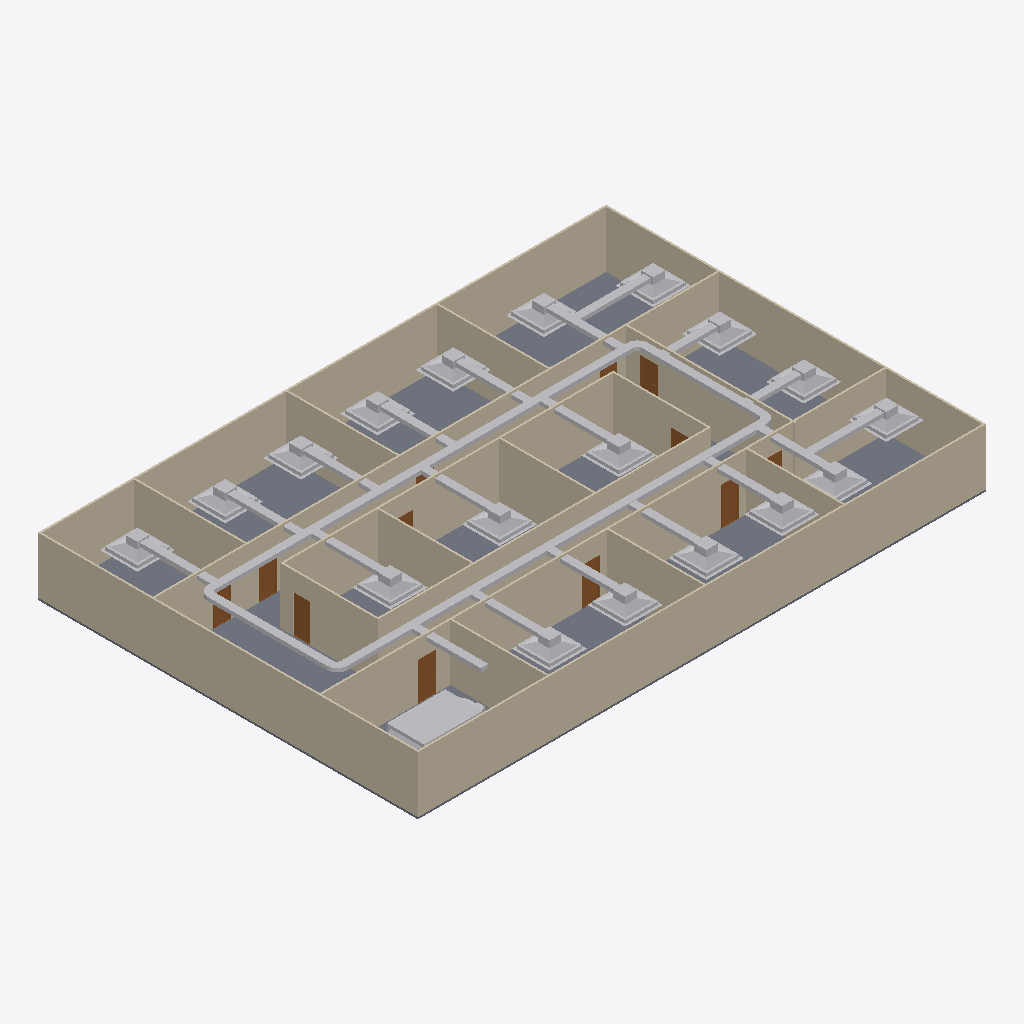
Isometric view of an IFC building model (IFC-SPF (STEP), schema IFC4, length unit metre), seen from the south-west, elements coloured by IFC class: 46 other elements (light grey), 20 walls (beige), 12 doors (brown), 1 slab (grey).
Extent 30.2 m × 20.2 m × 3.1 m (x, y, z). Storeys (2): GF at 0.00 m; DUCTING at 2.80 m. Elements (102): 23 IfcDuctFitting, 23 IfcDuctSegment, 22 IfcAirTerminalBox, 20 IfcWall, 12 IfcDoor, 1 IfcDistributionControlElement, 1 IfcSlab.

HEADER;
FILE_DESCRIPTION(('ViewDefinition[DesignTransferView]'),'2;1');
FILE_NAME('s08-activity.ifc','2026-10-24T15:06:25+08:00',(''),(''),'IfcOpenShell 0.8.5-post1','Bonsai 0.8.5-post1','Nobody');
FILE_SCHEMA(('IFC4'));
ENDSEC;
DATA;
#1=IFCPROJECT('3zt5O$T9T8$f08reIzjZBG',$,'My Project',$,$,$,$,(#14,#26),#9);
#31=IFCSITE('1NLrA44prEX92DnmwXdVUh',$,'My Site',$,$,#54,$,$,$,$,$,$,$,$);
#37=IFCBUILDING('1ea87Rwi56DAMd629yNbTu',$,'My Building',$,$,#60,$,$,$,$,$,$);
#43=IFCBUILDINGSTOREY('2of0Ajz6PECP2yaGtpU3l_',$,'GF',$,$,#66,$,$,$,$);
#1016=IFCBUILDINGSTOREY('3HTIekM2nDnOQ$CItJIcEO',$,'DUCTING',$,$,#4387,$,$,$,$);
#1325=IFCWALL('0D$5VMz2v6s8av8iII3Pg9',$,'Wall',$,$,#1472,#1331,$,$);
#4325=IFCSLAB('1WeeCF20jBz9meGcWBfQ4F',$,'Slab',$,$,#4333,#4340,$,$);
#1275=IFCWALL('1UDBmIW3567uetp1yQ1qI9',$,'Wall',$,$,#1536,#1281,$,$);
#1350=IFCWALL('0MRWzSognESQdIQWcQ80v9',$,'Wall',$,$,#1504,#1356,$,$);
#2199=IFCWALL('3v2aa1NzvEb9OH_5rmflzp',$,'Wall',$,$,#2210,#2205,$,$);
#1300=IFCWALL('0vjWYu7njEFBO_oOq$0Qyr',$,'Wall',$,$,#1311,#1306,$,$);
#2237=IFCWALL('38QhbdbKb9UujMqX3wlw11',$,'Wall',$,$,#2498,#2243,$,$);
#1691=IFCWALL('1FThg5$zvA0wdYF9edpZMy',$,'Wall',$,$,#1702,#1697,$,$);
#2287=IFCWALL('3teyjcrzf3uAgXpO0b$VhD',$,'Wall',$,$,#2434,#2293,$,$);
#2588=IFCWALL('3wRS01hnLD4B$J95dhOsKc',$,'Wall',$,$,#2599,#2594,$,$);
#5327=IFCDUCTSEGMENT('3yCGyu2EjAG9WOxINm1Us5',$,'DuctSegment',$,$,#7908,#5361,$,$);
#2312=IFCWALL('3pHwNhcHT59BzMMTBJMF1f',$,'Wall',$,$,#2466,#2318,$,$);
#5042=IFCDUCTSEGMENT('1UPHzHdzz4XuGYteqA9IOV',$,'DuctSegment',$,$,#8001,#5053,$,$);
#1575=IFCWALL('0yoypxvBj1LOjvNX_uVlxo',$,'Wall',$,$,#1586,#1581,$,$);
#2550=IFCWALL('0_i8dKuLTDOeOHoWA7rqIT',$,'Wall',$,$,#2561,#2556,$,$);
#1729=IFCWALL('3NWj3y039AvQIEMOySC9Fs',$,'Wall',$,$,#1740,#1735,$,$);
#2702=IFCWALL('1CrOvByev4Z9g5C7MtL_BV',$,'Wall',$,$,#2713,#2708,$,$);
#4353=IFCWALL('34SAuU2qLCdwV$uj36b6u8',$,'Wall',$,$,#4382,#4364,$,$);
#2262=IFCWALL('32x$v5jALC4AtRDaSMpZN_',$,'Wall',$,$,#2273,#2268,$,$);
#2512=IFCWALL('1vx03Rlen1m8AGkws_VT06',$,'Wall',$,$,#2523,#2518,$,$);
#2664=IFCWALL('2u5j55KIv7MPjPhu1A$avy',$,'Wall',$,$,#2675,#2670,$,$);
#10826=IFCDISTRIBUTIONCONTROLELEMENT('0evdqQZxn0oeEQpnJNTf76',$,'Cube',$,$,#10962,#10827,$);
#1550=IFCWALL('35K1npWBPFGB3tO6w_xo94',$,'Wall',$,$,#1561,#1556,$,$);
#2626=IFCWALL('2Ys7X7SLPFIQVgD5yA6a41',$,'Wall',$,$,#2637,#2632,$,$);
#9011=IFCAIRTERMINALBOX('2sWXXxsbT8Jv3MiLy$VTya',$,'Plane',$,$,#9063,#9017,$,.CONSTANTFLOW.);
#9064=IFCAIRTERMINALBOX('09UTJeV1v6QgZ6DmC0hovS',$,'Plane',$,$,#9116,#9070,$,.CONSTANTFLOW.);
#8631=IFCAIRTERMINALBOX('3$gLkFkwP5_ealEVUXchSQ',$,'Plane',$,$,#8772,#8637,$,.CONSTANTFLOW.);
#8773=IFCAIRTERMINALBOX('1yQ96P0hDCjv1k$5BeU3D1',$,'Plane',$,$,#10832,#8779,$,.CONSTANTFLOW.);
#8915=IFCAIRTERMINALBOX('1Q1CdH0hT1F8Ec_Cqf27Pd',$,'Plane',$,$,#10837,#8921,$,.CONSTANTFLOW.);
#9117=IFCAIRTERMINALBOX('0HG0I1VebAiQfnPfZsGc_B',$,'Plane',$,$,#9169,#9123,$,.CONSTANTFLOW.);
#8205=IFCAIRTERMINALBOX('3gr7A9yzfBJ903I54163SE',$,'Plane',$,$,#8630,#8206,$,.CONSTANTFLOW.);
#5372=IFCDUCTSEGMENT('2_1aLI9V9AyvPe6IzL2iad',$,'DuctSegment',$,$,#7551,#5383,$,$);
#5407=IFCDUCTSEGMENT('0WoHvAvj1FXgCaSYk_gSH7',$,'DuctSegment',$,$,#7888,#5418,$,$);
#9170=IFCAIRTERMINALBOX('1SkzhUBx17uPDruDvIkyOq',$,'Plane',$,$,#9222,#9176,$,.CONSTANTFLOW.);
#9571=IFCAIRTERMINALBOX('1wFW5$d895WuRxgOMx31wU',$,'Plane',$,$,#9782,#9577,$,.CONSTANTFLOW.);
#9417=IFCAIRTERMINALBOX('3oSemnkmfA5P6ejbmSYIZm',$,'Plane',$,$,#10852,#9423,$,.CONSTANTFLOW.);
#10076=IFCAIRTERMINALBOX('3IlOpYXx9AugjMv3Njtjwz',$,'Plane',$,$,#10867,#10082,$,.CONSTANTFLOW.);
#10028=IFCAIRTERMINALBOX('2Fk5i7GyX5zxDwcUBf9297',$,'Plane',$,$,#10029,#10034,$,.CONSTANTFLOW.);
#9927=IFCAIRTERMINALBOX('0j4z9mj$L99hSmtAfNFRec',$,'Plane',$,$,#10857,#9933,$,.CONSTANTFLOW.);
#10305=IFCAIRTERMINALBOX('3KWLrsaSDFyQPI91YvzcT7',$,'Plane',$,$,#10862,#10311,$,.CONSTANTFLOW.);
#9518=IFCAIRTERMINALBOX('1RY4EAr$TESgoshDa0b5Xj',$,'Plane',$,$,#9729,#9524,$,.CONSTANTFLOW.);
#9223=IFCAIRTERMINALBOX('3nf$$naQPFhwVd$2Ov7UMp',$,'Plane',$,$,#10842,#9229,$,.CONSTANTFLOW.);
#9276=IFCAIRTERMINALBOX('0DaqnI4Kz3ROji3ZqYw9yk',$,'Plane',$,$,#10847,#9282,$,.CONSTANTFLOW.);
#9465=IFCAIRTERMINALBOX('1ON7IAquvB9PME0kq5Cz_F',$,'Plane',$,$,#9517,#9471,$,.CONSTANTFLOW.);
#9324=IFCDUCTSEGMENT('1$fA9dOtf6Ehlxs3pEe6Ww',$,'DuctSegment',$,$,#10917,#9360,$,$);
#10212=IFCDUCTSEGMENT('12JaWcQ3T6qgenZ55naZJ6',$,'DuctSegment',$,$,#10922,#10248,$,$);
#10682=IFCDUCTSEGMENT('07sp3W0R13Gg_xORwCQ65u',$,'DuctSegment',$,$,#10952,#10716,$,$);
#7179=IFCDUCTSEGMENT('3V3mgoy0186wMdj4p3BwvA',$,'DuctSegment',$,$,#8079,#7215,$,$);
#5896=IFCDUCTSEGMENT('18HIcS$mj3ARQ3cA6JcN4f',$,'DuctSegment',$,$,#10907,#5907,$,$);
#6730=IFCDUCTSEGMENT('1C6jyZHmPAQet0w0gIil4n',$,'DuctSegment',$,$,#6950,#6766,$,$);
#6465=IFCDUCTSEGMENT('2VAflAxoz2buq_v18QwBPe',$,'DuctSegment',$,$,#6568,#6499,$,$);
#6642=IFCDUCTSEGMENT('0KoO0N_Jv5PfaPtcZ4eZW3',$,'DuctSegment',$,$,#6822,#6678,$,$);
#8080=IFCDUCTSEGMENT('3Wi_2klmnFTBGZHloPhd5u',$,'DuctSegment',$,$,#10912,#8114,$,$);
#6430=IFCDUCTSEGMENT('3d7I$likfFEQQ0BQGnIDS_',$,'DuctSegment',$,$,#6634,#6441,$,$);
#8826=IFCDUCTSEGMENT('1vWQjmAhn6rAaSUCn7$Kkk',$,'DuctSegment',$,$,#10942,#8860,$,$);
#8547=IFCDUCTSEGMENT('0oYk__CP11dwuL0p89wvz6',$,'DuctSegment',$,$,#8683,#8581,$,$);
#8684=IFCDUCTSEGMENT('1KYbpa33nCSAMUP$RrtICd',$,'DuctSegment',$,$,#10937,#8718,$,$);
#3132=IFCDOOR('0eMHgKDU58zOPgXUXjacjM',$,'Door',$,$,#3180,#3140,$,2.0,0.899999976158142,$,$,$);
#7051=IFCDUCTSEGMENT('0QVSOW9p51TOhjkX$pS4pn',$,'DuctSegment',$,$,#7494,#7085,$,$);
#7001=IFCDUCTSEGMENT('3CvWnM26D7mBF9K_Y1pxQn',$,'DuctSegment',$,$,#7489,#7035,$,$);
#6823=IFCDUCTSEGMENT('1tTQz1ETr3C8V_c3Mr08ZO',$,'DuctSegment',$,$,#7479,#6857,$,$);
#6951=IFCDUCTSEGMENT('0CtZISvwHAwexBOIldZTKD',$,'DuctSegment',$,$,#7484,#6985,$,$);
#3034=IFCDOOR('2qRkcuSxvCU9c5r7QVoESM',$,'Door',$,$,#3082,#3042,$,2.0,0.899999976158142,$,$,$);
#3181=IFCDOOR('2Z4IKZk6T3uOgLuksZ$n1J',$,'Door',$,$,#3229,#3189,$,2.0,0.899999976158142,$,$,$);
#2789=IFCDOOR('3rthb4eFTE2ewA2UoSTZgt',$,'Door',$,$,#2837,#2797,$,2.0,0.899999976158142,$,$,$);
#8370=IFCDUCTSEGMENT('19VWe0$3n2Ifm$ifYXm3Cx',$,'DuctSegment',$,$,#10932,#8404,$,$);
#2936=IFCDOOR('3aJUCcbEb81PT6mTRJ_oF9',$,'Door',$,$,#2984,#2944,$,2.0,0.899999976158142,$,$,$);
#8335=IFCDUCTSEGMENT('1IsZR8mADEvg6vTOol73ID',$,'DuctSegment',$,$,#10927,#8346,$,$);
#3083=IFCDOOR('30CEYKCon5XA8T4MQxBbhR',$,'Door',$,$,#3131,#3091,$,2.0,0.899999976158142,$,$,$);
#2740=IFCDOOR('2LnVJoqvXBaO4_ziuu1DKX',$,'Door',$,$,#2788,#2748,$,2.0,0.899999976158142,$,$,$);
#7838=IFCDUCTFITTING('2xCYoUYTnF9x_mHAYn9lMm',$,'DuctFitting',$,$,#7869,#7846,$,$);
#3279=IFCDOOR('1bymHpNqP4VfyZ09w_pMT$',$,'Door',$,$,#3327,#3287,$,2.0,0.899999976158142,$,$,$);
#7936=IFCDUCTFITTING('32HfFP2hD4DeL8RNMwQx5S',$,'DuctFitting',$,$,#7967,#7944,$,$);
#7750=IFCDUCTFITTING('2rFW0B34v0WxtRSR0ReVOf',$,'DuctFitting',$,$,#7781,#7758,$,$);
#8029=IFCDUCTFITTING('1eYSDuJwTBmOvSNp_kHP9L',$,'DuctFitting',$,$,#8060,#8037,$,$);
#2985=IFCDOOR('3GoDDqP_r2HQ9fC8VupqIO',$,'Door',$,$,#3033,#2993,$,2.0,0.899999976158142,$,$,$);
#3230=IFCDOOR('1$2xEm4ofBvuae13WZ$5sF',$,'Door',$,$,#3278,#3238,$,2.0,0.899999976158142,$,$,$);
#2887=IFCDOOR('1oudh4tTvAkgae7JX9Q5CS',$,'Door',$,$,#2935,#2895,$,2.0,0.899999976158142,$,$,$);
#2838=IFCDOOR('130hECcDn76QwzqRrpcAN4',$,'Door',$,$,#2886,#2846,$,2.0,0.899999976158142,$,$,$);
ENDSEC;
